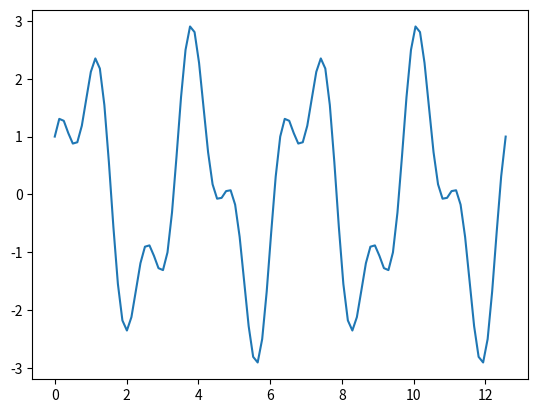
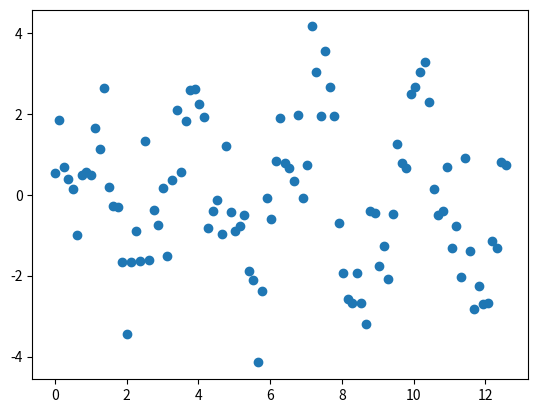
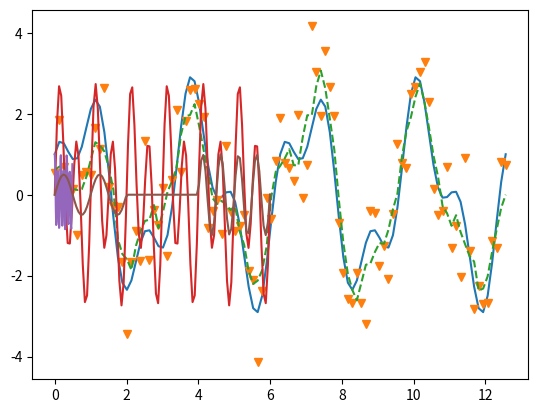
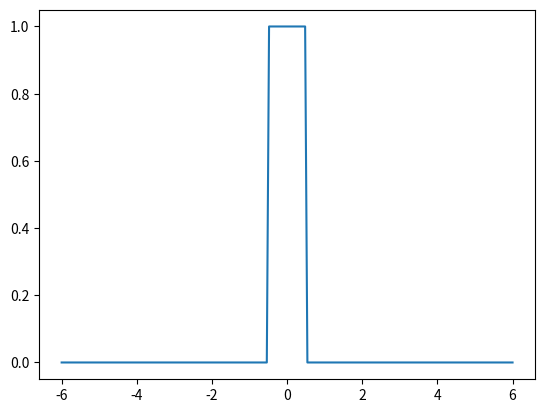
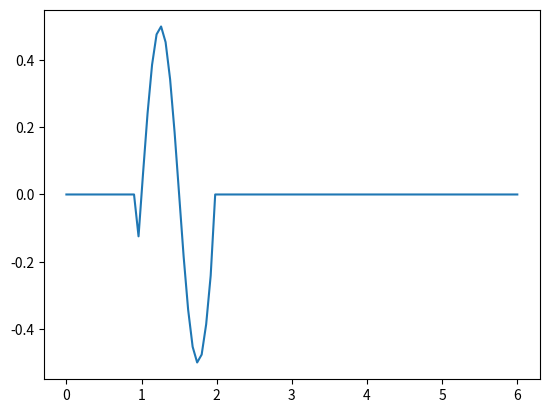
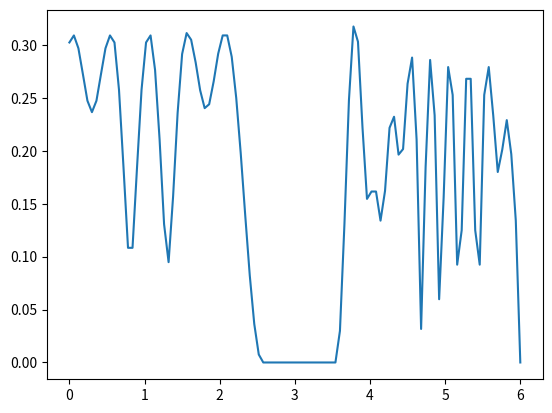
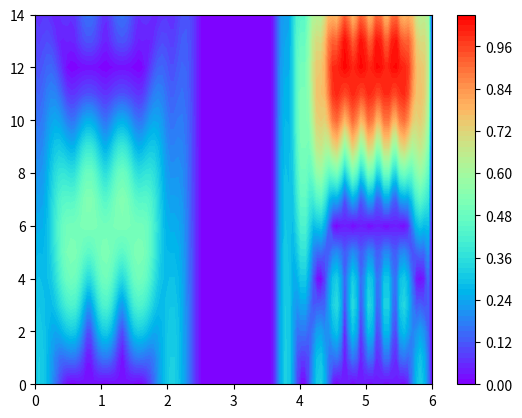

Reproduce these figures in Python, in order.
%matplotlib inline

import numpy as np
import scipy.linalg as la
import scipy.interpolate as interp
import scipy.integrate as integrate
import scipy.fftpack as fft
import scipy.signal as signal
import matplotlib as mpl
import matplotlib.pyplot as plt

default_dpi = mpl.rcParamsDefault['figure.dpi']
factor = 1.5
mpl.rcParams['figure.dpi'] = default_dpi * factor

x = np.linspace(0, np.pi * 4, 101)
y = 0. + 2.*np.sin(x * 2) + np.cos(x * 5 ) #+ np.sin(x * 25.5)

n = len(x)

print (x/(np.pi * 2))

yd = np.zeros(len(x))

plt.plot(x, y)
Delta = 1.0 * np.random.randn(len(x))
yd = y + Delta
y_av = np.sum(y)/len(x)

plt.figure ()

plt.plot (x, yd, 'o')

Conv = np.zeros ((len(x)))
W = np.zeros ((2*len(x)))

W [-2] = 1./5
W [-1] = 1./5.
W [0] = 1./5.
W [1] = 1./5.
W [2] = 1./5.

for i in range (0, n-1):
    
    Conv [i] = 0.
    
    for k in range (0, n-1):
        Conv[i] = Conv[i] + yd[k]*W[i-k]
        
for i in range (2, 3):
        print (i, Conv[i], np.sum(yd[(i-2):(i+3)])/5.)

plt.figure ()
plt.plot (x, y)
plt.plot (x, yd, 'v')
plt.plot (x, Conv, '--')

x = np.linspace(0, np.pi * 6, 101)

n = len(x)

L = max(x) - min(x)

y = 0. + 1.*np.sin(x * 2) + 2.*np.sin(x * 4 ) #+ np.sin(x * 25.5)

#y = 1.0 * np.random.randn(len(x))

#x = np.linspace(-10, 10, 101)
#y = 5*np.exp(-10*x**2) * 0.

#y[x>-1.]=1
#y[x>1.]=0

#y[x>np.pi * 2] = 0.

#y[x>np.pi * 4] = 0.5 *np.sin(x [x>np.pi * 4]* 5)

print (x/(np.pi))

plt.plot(x/np.pi, y)

Ac = np.zeros (n)

y_av = np.sum(y)/n

print (y_av)

for k in range (0, n-1):
    
    Ac [k] = 0.
    
    for i in range (0, n-k-1):
        Ac[k] = Ac[k] + (y[i]-y_av)*(y[i+k]-y_av)/(n-k-1)
        
plt.plot (x[0:int(n/2)]/L, Ac[0:(int(n/2))]/Ac[0])       


x = np.linspace(0, np.pi * 6, 101)

n = len(x)

L = max(x) - min(x)

y = 0. + 0.5*np.sin(x * 2) #+ 2.*np.sin(x * 4 ) #+ np.sin(x * 25.5)

y[x>np.pi * 2] = 0.

y[x>np.pi * 4] = 1. *np.sin(x [x>np.pi * 4]* 4)

print (x/(np.pi))

plt.plot(x/np.pi, y)

B = np.zeros ((len(x)))

dx = L / (n-1)

xw = np.linspace(-L, L, 201)

Win = np.zeros ((2*len(x)-1))

WinSize = np.pi/2 #L #/3

Win[abs(xw)<WinSize] = 1.

plt.figure()
plt.plot (xw/np.pi, Win)

s = 25

for i in range (0,n-1):
             
    B[i] = y[i] * Win[i-s+n]                        
       
plt.figure ()    
plt.plot (x/np.pi, B)


a = np.zeros ((len(x)))
b = np.zeros ((len(x)))
A = np.zeros ((len(x)))

CosTerm = np.zeros ((len(x)))
SinTerm = np.zeros ((len(x)))

k = 2

for s in range (0,n-1): 
    
    a[s]=0.
    b[s]=0.
       
    for i in range (0,n-1):
    
        a[s] +=  2./ WinSize /2 * y[i] * Win[i-s+n] * np.cos(2*np.pi*x[i]/L * k) * dx 
        b[s] +=  2./ WinSize /2 * y[i] * Win[i-s+n] * np.sin(2*np.pi*x[i]/L * k) * dx 
        
        
plt.figure()
plt.plot(x/np.pi, (a**2+b**2)**0.5)
    

nf = 15

a2 = np.zeros((n,nf))
b2 = np.zeros((n,nf))
A2 = np.zeros((n,nf))

Freq = np.zeros ((len(x)))
Shift = np.zeros ((len(x)))

CosTerm = np.zeros ((len(x)))
SinTerm = np.zeros ((len(x)))

for k in range (0,nf):
    
    Freq [k] = k

    for s in range (0,n-1):
        
        Shift[s] = s
    
        a2[s,k]=0.
        b2[s,k]=0.
       
        for i in range (0,n-1):
    
            a2[s,k] +=  2./ WinSize /2 * y[i] * Win[i-s+n] * np.cos(2*np.pi*x[i]/L * k) * dx 
            b2[s,k] +=  2./ WinSize /2 * y[i] * Win[i-s+n] * np.sin(2*np.pi*x[i]/L * k) * dx
        
                                   
A2 = (a2**2+b2**2)**0.5 


plt.figure()
plt.contourf(x/np.pi, Freq[0:15], A2.T, 100, cmap='rainbow')
plt.colorbar()



